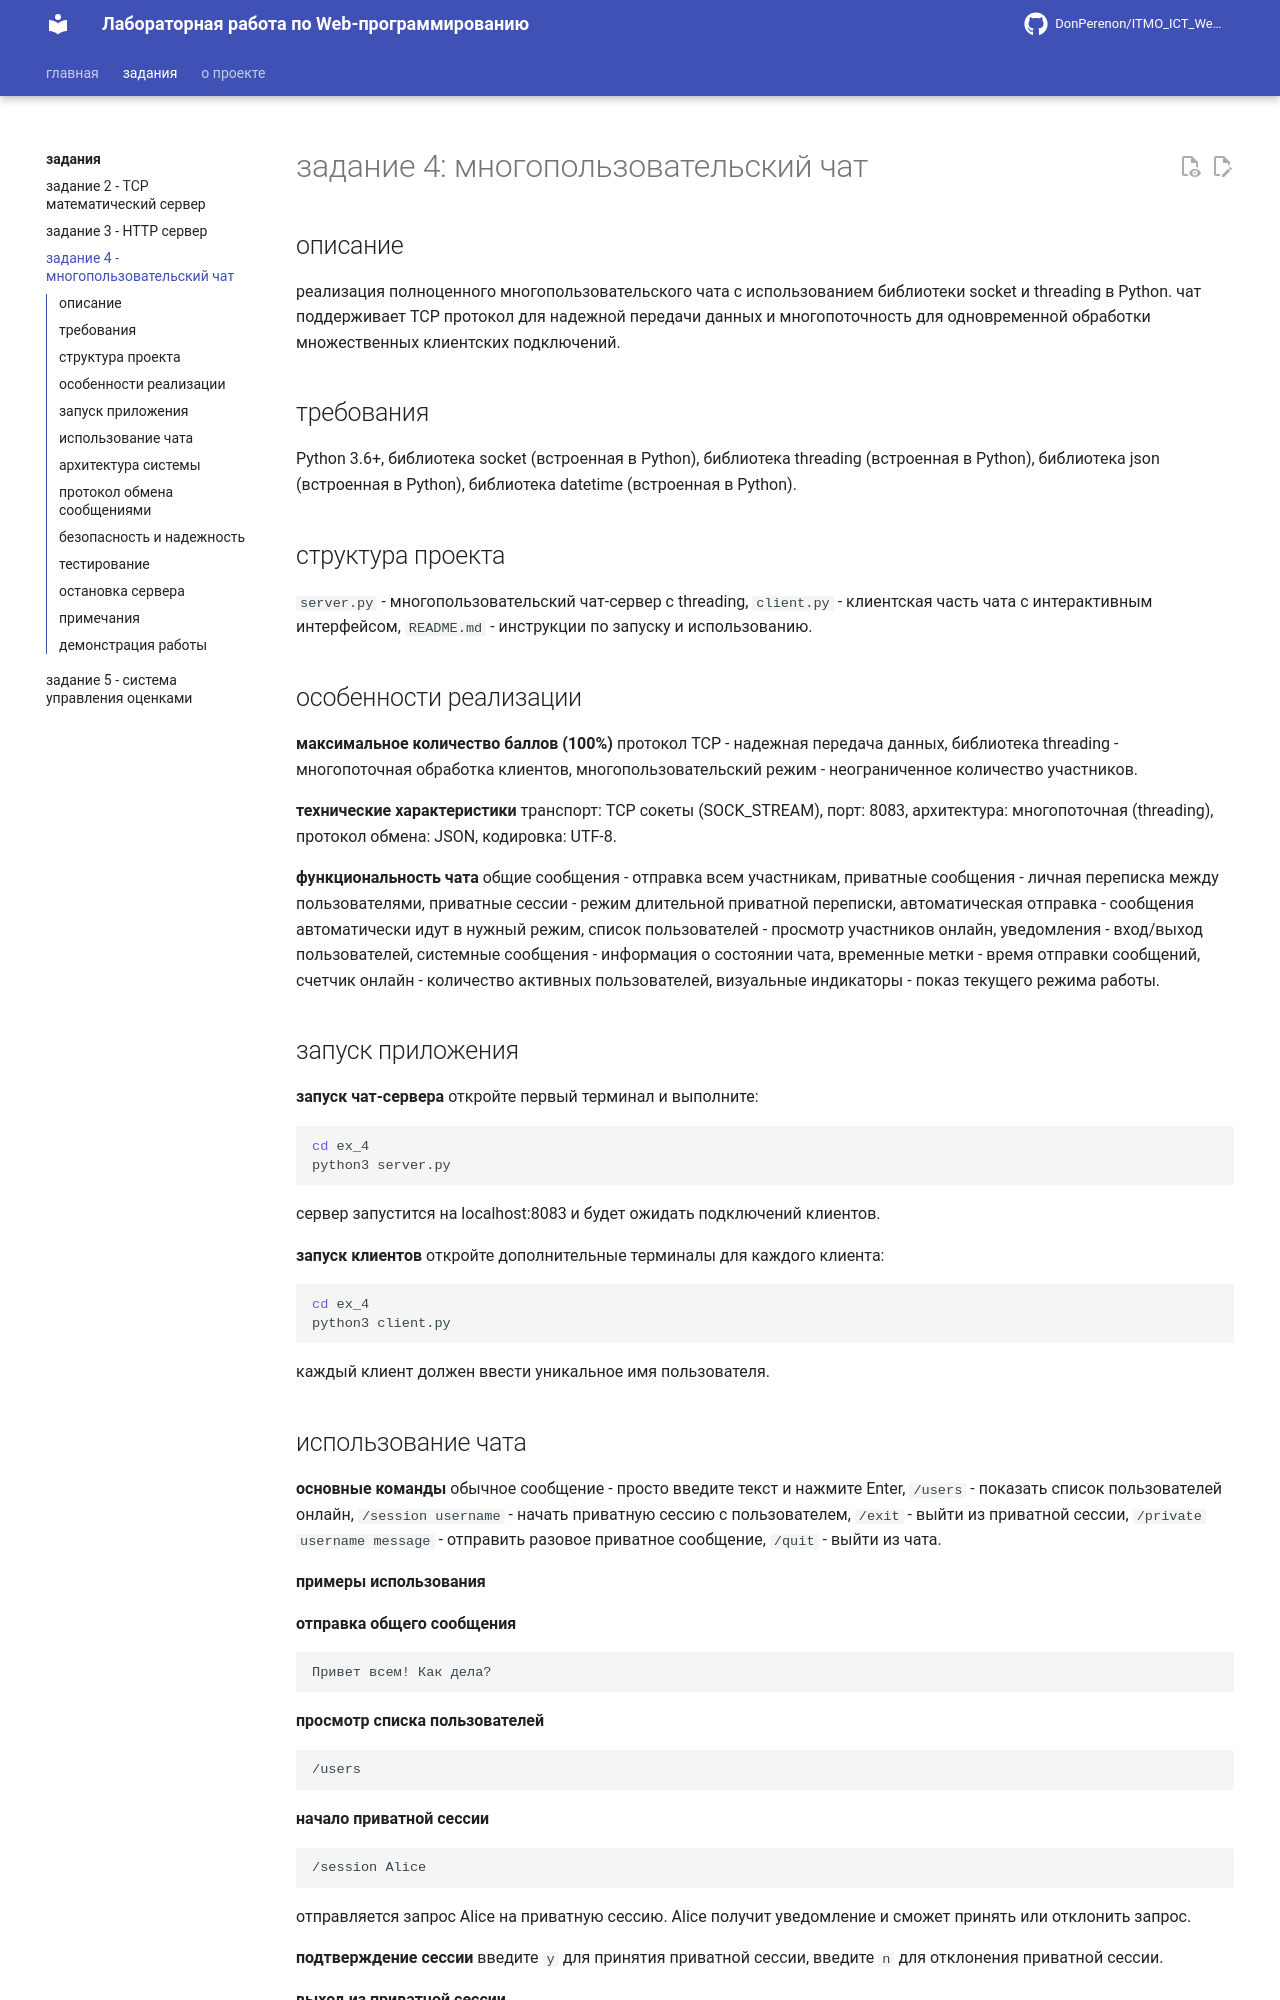

repository: DonPerenon/TonikX-ITMO_ICT_WebDevelopment_2025-2026 · page: ex_4/index.html · generator: mkdocs

# задание 4: многопользовательский чат

## описание
реализация полноценного многопользовательского чата с использованием библиотеки socket и threading в Python. чат поддерживает TCP протокол для надежной передачи данных и многопоточность для одновременной обработки множественных клиентских подключений.

## требования
Python 3.6+, библиотека socket (встроенная в Python), библиотека threading (встроенная в Python), библиотека json (встроенная в Python), библиотека datetime (встроенная в Python).

## структура проекта
`server.py` - многопользовательский чат-сервер с threading, `client.py` - клиентская часть чата с интерактивным интерфейсом, `README.md` - инструкции по запуску и использованию.

## особенности реализации

**максимальное количество баллов (100%)**
протокол TCP - надежная передача данных, библиотека threading - многопоточная обработка клиентов, многопользовательский режим - неограниченное количество участников.

**технические характеристики**
транспорт: TCP сокеты (SOCK_STREAM), порт: 8083, архитектура: многопоточная (threading), протокол обмена: JSON, кодировка: UTF-8.

**функциональность чата**
общие сообщения - отправка всем участникам, приватные сообщения - личная переписка между пользователями, приватные сессии - режим длительной приватной переписки, автоматическая отправка - сообщения автоматически идут в нужный режим, список пользователей - просмотр участников онлайн, уведомления - вход/выход пользователей, системные сообщения - информация о состоянии чата, временные метки - время отправки сообщений, счетчик онлайн - количество активных пользователей, визуальные индикаторы - показ текущего режима работы.

## запуск приложения

**запуск чат-сервера**
откройте первый терминал и выполните:
```bash
cd ex_4
python3 server.py
```

сервер запустится на localhost:8083 и будет ожидать подключений клиентов.

**запуск клиентов**
откройте дополнительные терминалы для каждого клиента:
```bash
cd ex_4
python3 client.py
```

каждый клиент должен ввести уникальное имя пользователя.
